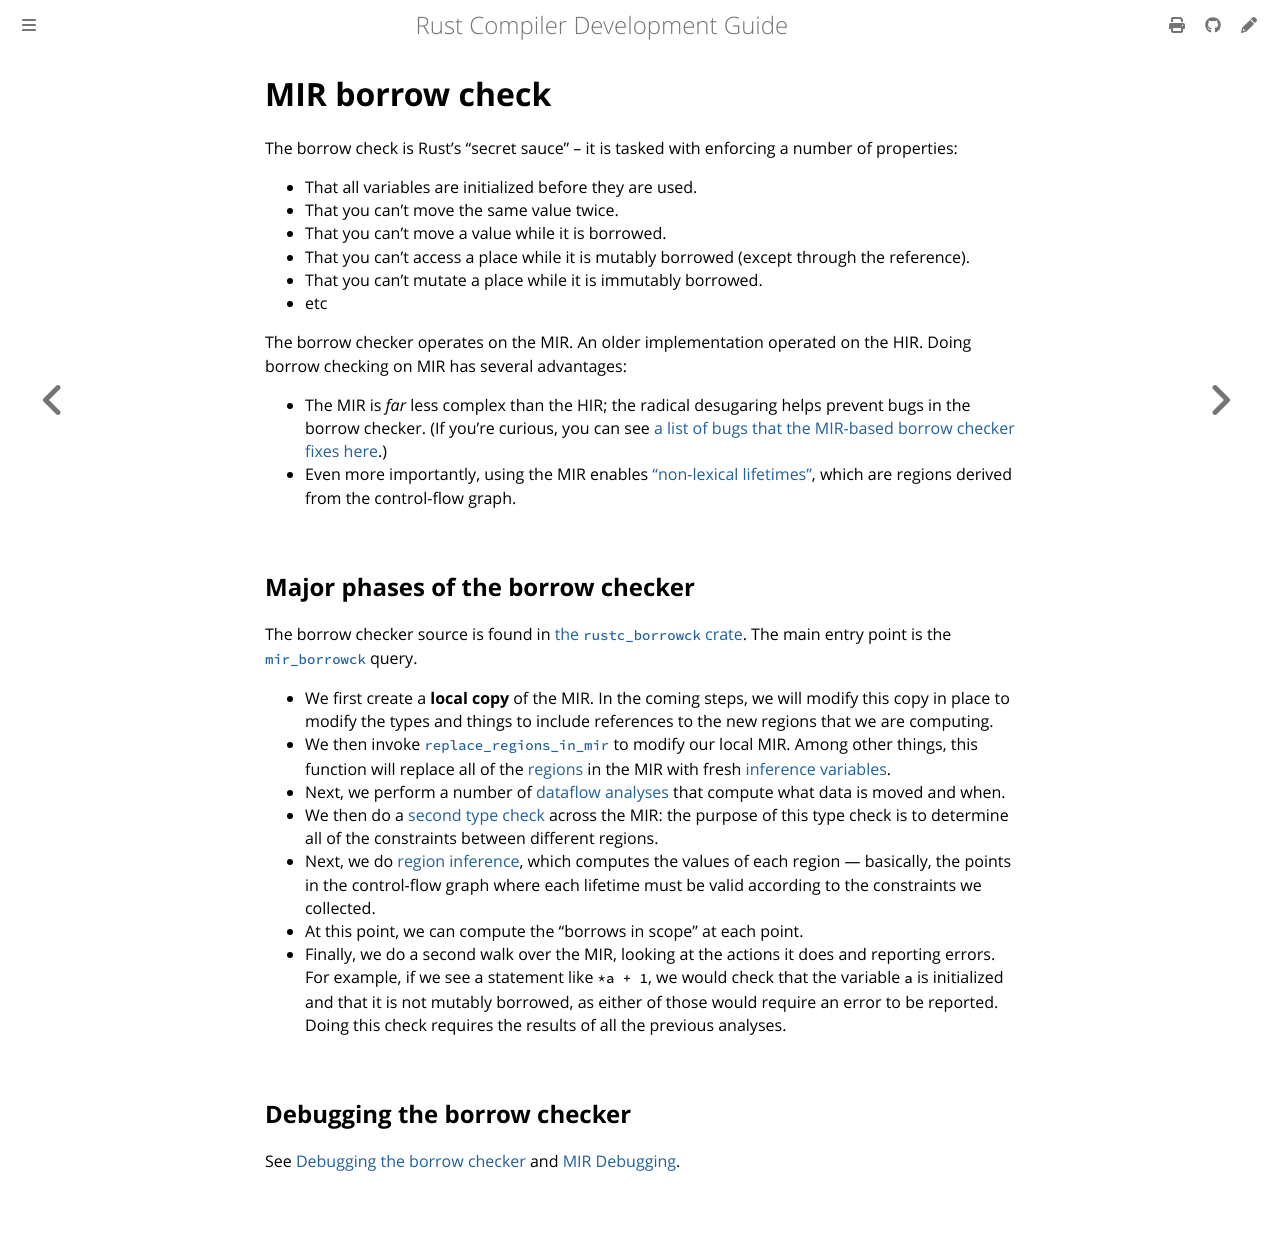

repository: rust-lang/rustc-dev-guide · page: borrow-check.html · generator: mdbook

# MIR borrow check

The borrow check is Rust's "secret sauce" – it is tasked with enforcing a number of properties:

- That all variables are initialized before they are used.
- That you can't move the same value twice.
- That you can't move a value while it is borrowed.
- That you can't access a place while it is mutably borrowed (except through the reference).
- That you can't mutate a place while it is immutably borrowed.
- etc

The borrow checker operates on the MIR.
An older implementation operated on the HIR.
Doing borrow checking on MIR has several advantages:

- The MIR is *far* less complex than the HIR; the radical desugaring
  helps prevent bugs in the borrow checker.
  (If you're curious, you can see
  [a list of bugs that the MIR-based borrow checker fixes here][47366].)
- Even more importantly, using the MIR enables ["non-lexical lifetimes"][nll],
  which are regions derived from the control-flow graph.

[47366]: https://github.com/rust-lang/rust/issues/47366
[nll]: https://rust-lang.github.io/rfcs/2094-nll.html

## Major phases of the borrow checker

The borrow checker source is found in [the `rustc_borrowck` crate][b_c].
The main entry point is the [`mir_borrowck`] query.

[b_c]: https://doc.rust-lang.org/nightly/nightly-rustc/rustc_borrowck/index.html
[`mir_borrowck`]: https://doc.rust-lang.org/nightly/nightly-rustc/rustc_borrowck/fn.mir_borrowck.html

- We first create a **local copy** of the MIR.
  In the coming steps,
  we will modify this copy in place to modify the types and things to
  include references to the new regions that we are computing.
- We then invoke [`replace_regions_in_mir`] to modify our local MIR.
  Among other things, this function will replace all of the [regions](./appendix/glossary.md#region)
  in the MIR with fresh [inference variables](./appendix/glossary.md#inf-var).
- Next, we perform a number of [dataflow analyses](./appendix/background.md#dataflow) that
  compute what data is moved and when.
- We then do a [second type check](borrow-check/type-check.md) across the MIR:
  the purpose of this type check is to determine all of the constraints between different regions.
- Next, we do [region inference](borrow-check/region-inference.md), which computes
  the values of each region — basically, the points in the control-flow graph where
  each lifetime must be valid according to the constraints we collected.
- At this point, we can compute the "borrows in scope" at each point.
- Finally, we do a second walk over the MIR, looking at the actions it does and reporting errors.
  For example, if we see a statement like `*a + 1`,
  we would check that the variable `a` is initialized and that it is not mutably borrowed,
  as either of those would require an error to be reported.
  Doing this check requires the results of all the previous analyses.

[`replace_regions_in_mir`]: https://doc.rust-lang.org/nightly/nightly-rustc/rustc_borrowck/nll/fn.replace_regions_in_mir.html


## Debugging the borrow checker

See [Debugging the borrow checker](borrow-check/debugging.md) and [MIR Debugging](mir/debugging.md).
